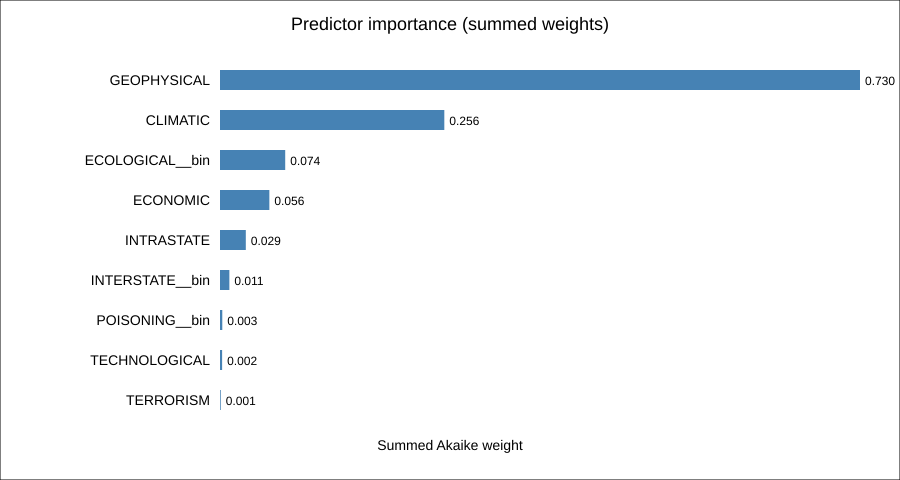

The table this chart was drawn from, first rows:
term, importance_weight
GEOPHYSICAL, 0.7301
CLIMATIC, 0.2559
ECOLOGICAL__bin, 0.07439
ECONOMIC, 0.05631
INTRASTATE, 0.02944
INTERSTATE__bin, 0.01068
POISONING__bin, 0.002611
TECHNOLOGICAL, 0.002423
TERRORISM, 0.0008433
